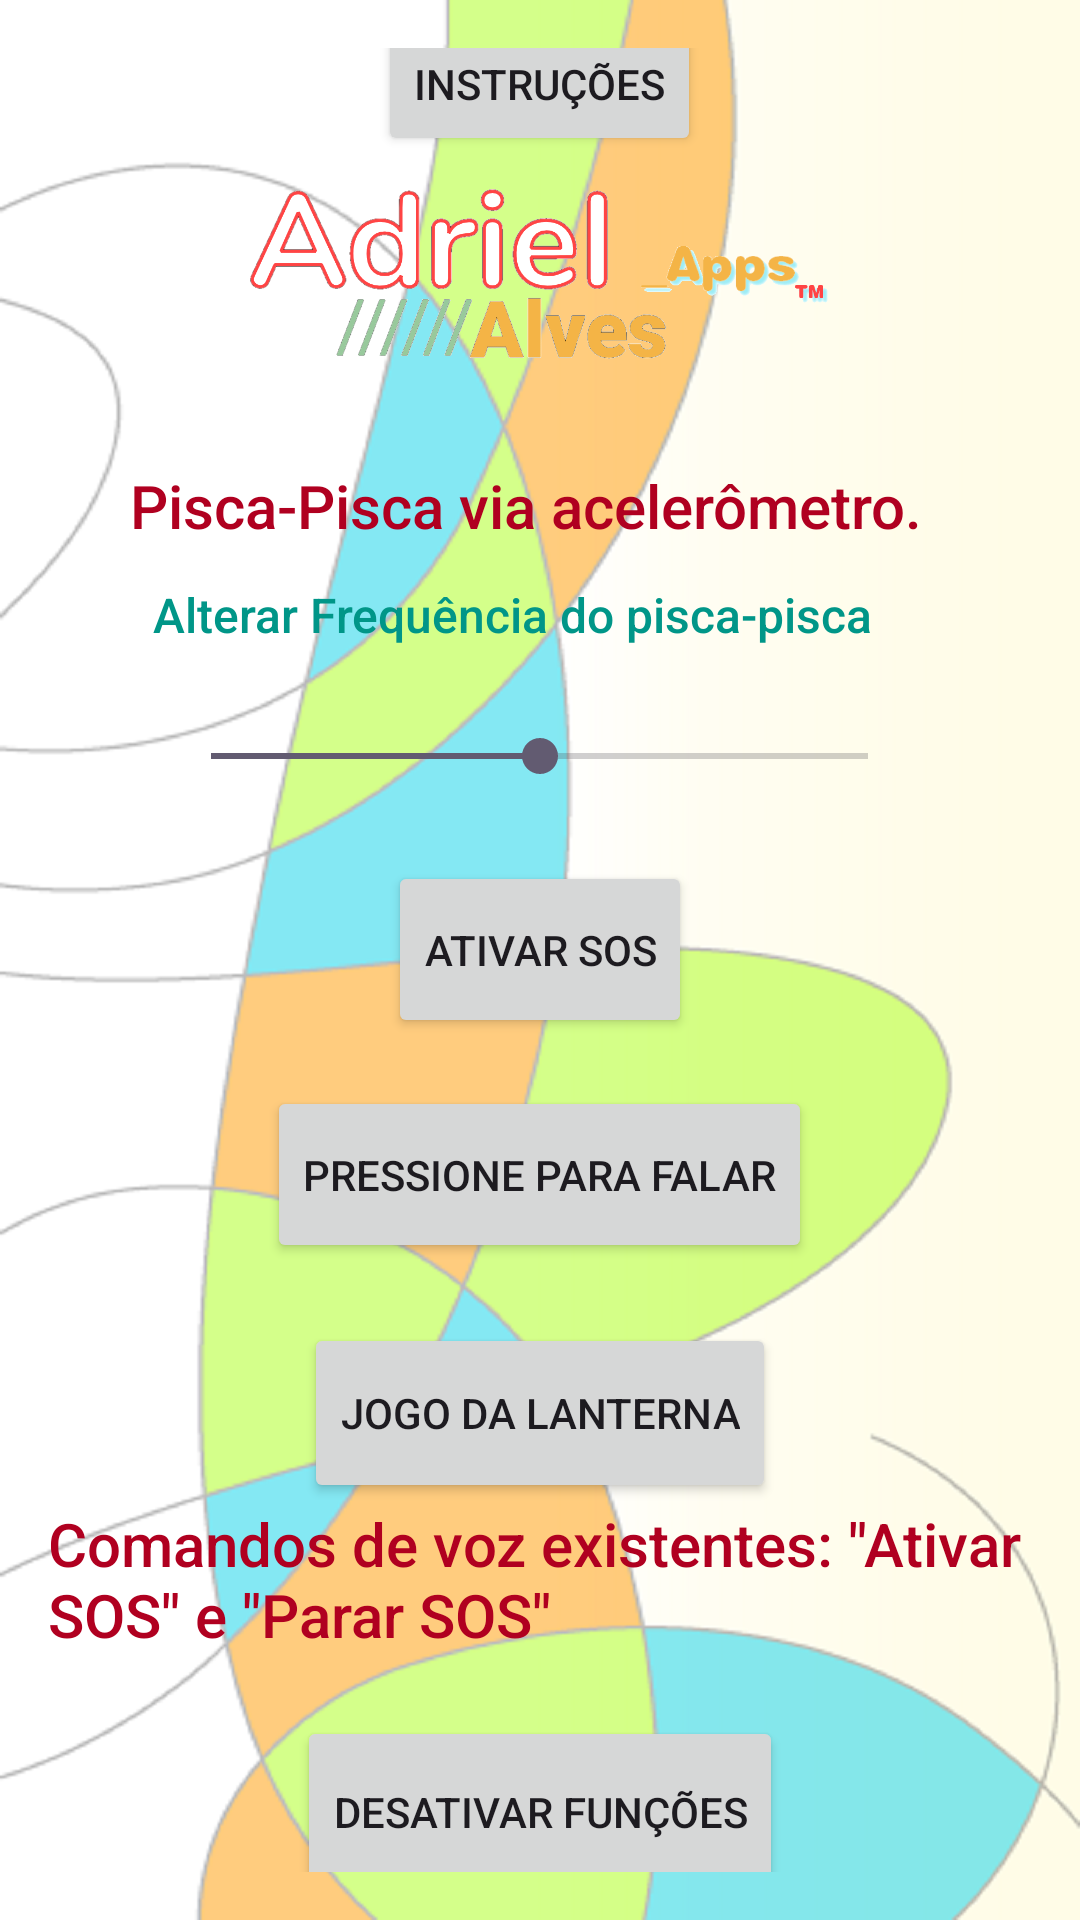

This screen was rendered from an Android layout file. Write that file and the resources it references.
<!-- AndroidManifest.xml: application theme Theme.LanternaDeSOS -->
<!-- res/layout/activity_main.xml -->
<?xml version="1.0" encoding="utf-8"?>
<LinearLayout xmlns:android="http://schemas.android.com/apk/res/android"
    xmlns:tools="http://schemas.android.com/tools"
    android:layout_width="match_parent"
    android:layout_height="match_parent"
    android:background="@drawable/background"
    android:gravity="center"
    android:orientation="vertical"
    android:padding="16dp">

    <Button
        android:id="@+id/button_instructions"
        android:layout_width="wrap_content"
        android:layout_height="wrap_content"
        android:text="Instruções" />

    <ImageView
        android:layout_width="197dp"
        android:layout_height="73dp"
        android:layout_gravity="center"
        android:layout_marginBottom="30dp"
        android:src="@drawable/adriel_logo" />

    <TextView
        android:id="@+id/textView2"
        android:layout_width="293dp"
        android:layout_height="39dp"
        android:text="  Pisca-Pisca via acelerômetro."
        android:textAppearance="@style/TextAppearance.AppCompat.Body2"
        android:textColor="@color/design_default_color_error"
        android:textSize="20sp"
        tools:ignore="DuplicateIds" />

    <RelativeLayout
        android:layout_width="283dp"
        android:layout_height="77dp"
        tools:context=".MainActivity">

        <SeekBar
            android:id="@+id/seekBar_frequency"
            android:layout_width="264dp"
            android:layout_height="30dp"
            android:layout_alignParentBottom="true"
            android:layout_marginStart="16dp"
            android:layout_marginLeft="16dp"
            android:layout_marginTop="16dp"
            android:layout_marginEnd="16dp"
            android:layout_marginRight="16dp"
            android:layout_marginBottom="4dp"
            android:max="1000"
            android:progress="500" />

        <TextView
            android:id="@+id/textView2"
            android:layout_width="283dp"
            android:layout_height="30dp"
            android:layout_alignEnd="@+id/seekBar_frequency"
            android:layout_marginEnd="-29dp"
            android:text="Alterar Frequência do pisca-pisca"
            android:textAppearance="@style/TextAppearance.AppCompat.Body2"
            android:textColor="#009688"
            android:textSize="16sp"
            tools:ignore="DuplicateIds" />

    </RelativeLayout>

    <Button
        android:id="@+id/button_emergency"
        android:layout_width="wrap_content"
        android:layout_height="59dp"
        android:layout_gravity="center"
        android:layout_marginTop="16dp"
        android:text="Ativar SOS" />

    <Button
        android:id="@+id/button_voice_control"
        android:layout_width="wrap_content"
        android:layout_height="59dp"
        android:layout_gravity="center"
        android:layout_marginTop="16dp"
        android:text="Pressione para falar" />

    <Button
        android:id="@+id/button_start_reflex_game"
        android:layout_width="wrap_content"
        android:layout_height="60dp"
        android:layout_below="@id/other_button"
        android:layout_centerHorizontal="true"
        android:layout_marginTop="20dp"
        android:text="Jogo da Lanterna" />

    <TextView
        android:id="@+id/textView2"
        android:layout_width="wrap_content"
        android:layout_height="71dp"
        android:text="Comandos de voz existentes: &quot;Ativar SOS&quot; e &quot;Parar SOS&quot;"
        android:textAppearance="@style/TextAppearance.AppCompat.Body2"
        android:textColor="@color/design_default_color_error"
        android:textSize="20sp"
        tools:ignore="DuplicateIds" />

    <Button
        android:id="@+id/button_toggle"
        android:layout_width="wrap_content"
        android:layout_height="64dp"
        android:text="Desativar Funções" />


</LinearLayout>
<!-- resources referenced by this layout -->
<resources>
  <!-- drawable adriel_logo: png bitmap (drawable, 70104 bytes) -->
  <!-- drawable background: png bitmap (drawable, 312001 bytes) -->
  <style name="Theme.LanternaDeSOS" parent="Base.Theme.LanternaDeSOS" />
  <style name="Base.Theme.LanternaDeSOS" parent="Theme.Material3.DayNight.NoActionBar">
          
          
      </style>
</resources>
